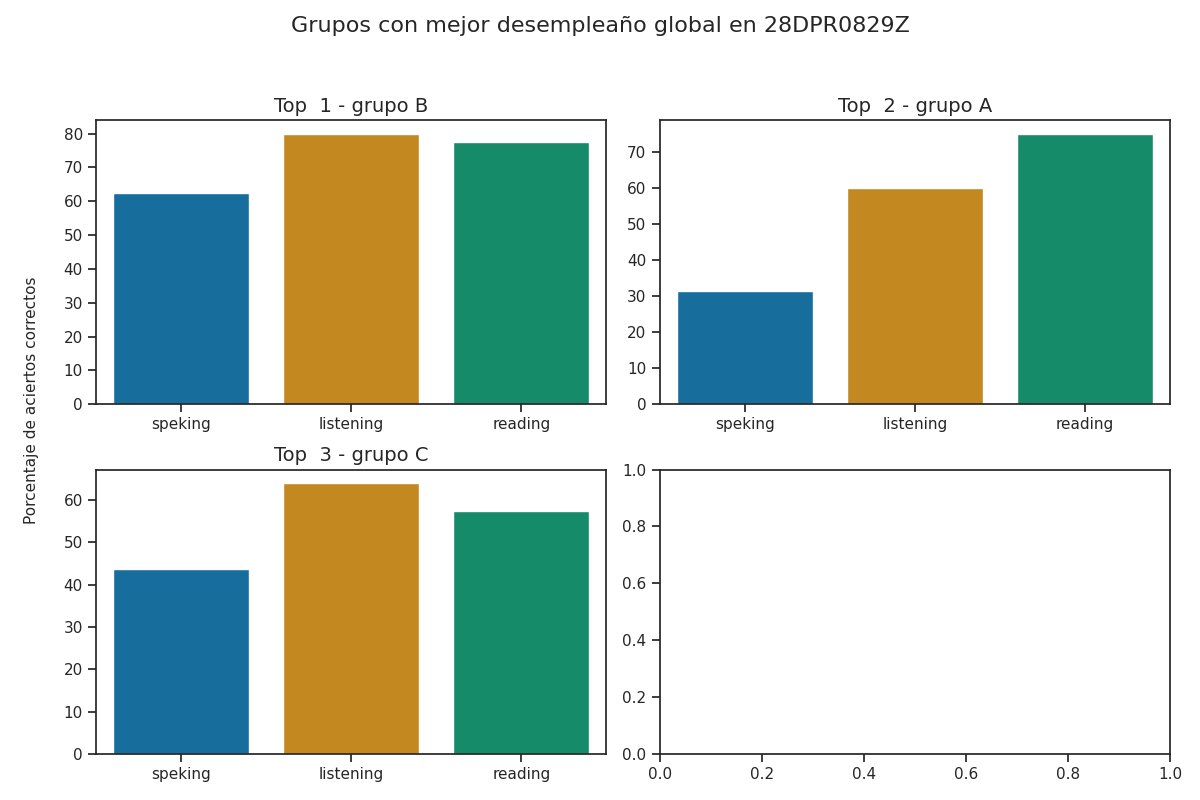

The data file committed next to this chart (first rows):
group, correct_answers_listening, correct_answers_reading_writing, correct_answers_speaking_part_1, correct_answers_speaking_part_2, correct_answers_speaking, reviewer_answers_listening, reviewer_answers_reading_writing, reviewer_answers_speaking_part_1, reviewer_answers_speaking_part_2, qualification_speaking_part_1, qualification_speaking_part_2, qualification_speaking, qualification_listening, qualification_reading, percentage_correct_listening, percentage_correct_reading_writing, percentage_correct_speaking_part_1, percentage_correct_speaking_part_2, percentage_correct_speaking, percentage_correct, Top
B, 20, 31, 5, 5, 5, 15, 30, 5, 5, 2, 2, 2, 5, 4, 80.0, 77.5, 62.5, 62.5, 62.5, 73.33, 1
A, 15, 30, 2, 3, 3, 13, 20, 2, 4, 1, 1, 1, 3, 3, 60.0, 75.0, 25.0, 37.5, 31.25, 55.42, 2
C, 16, 23, 3, 4, 4, 18, 18, 3, 4, 1, 1, 1, 3, 2, 64.0, 57.5, 37.5, 50.0, 43.75, 55.08, 3
